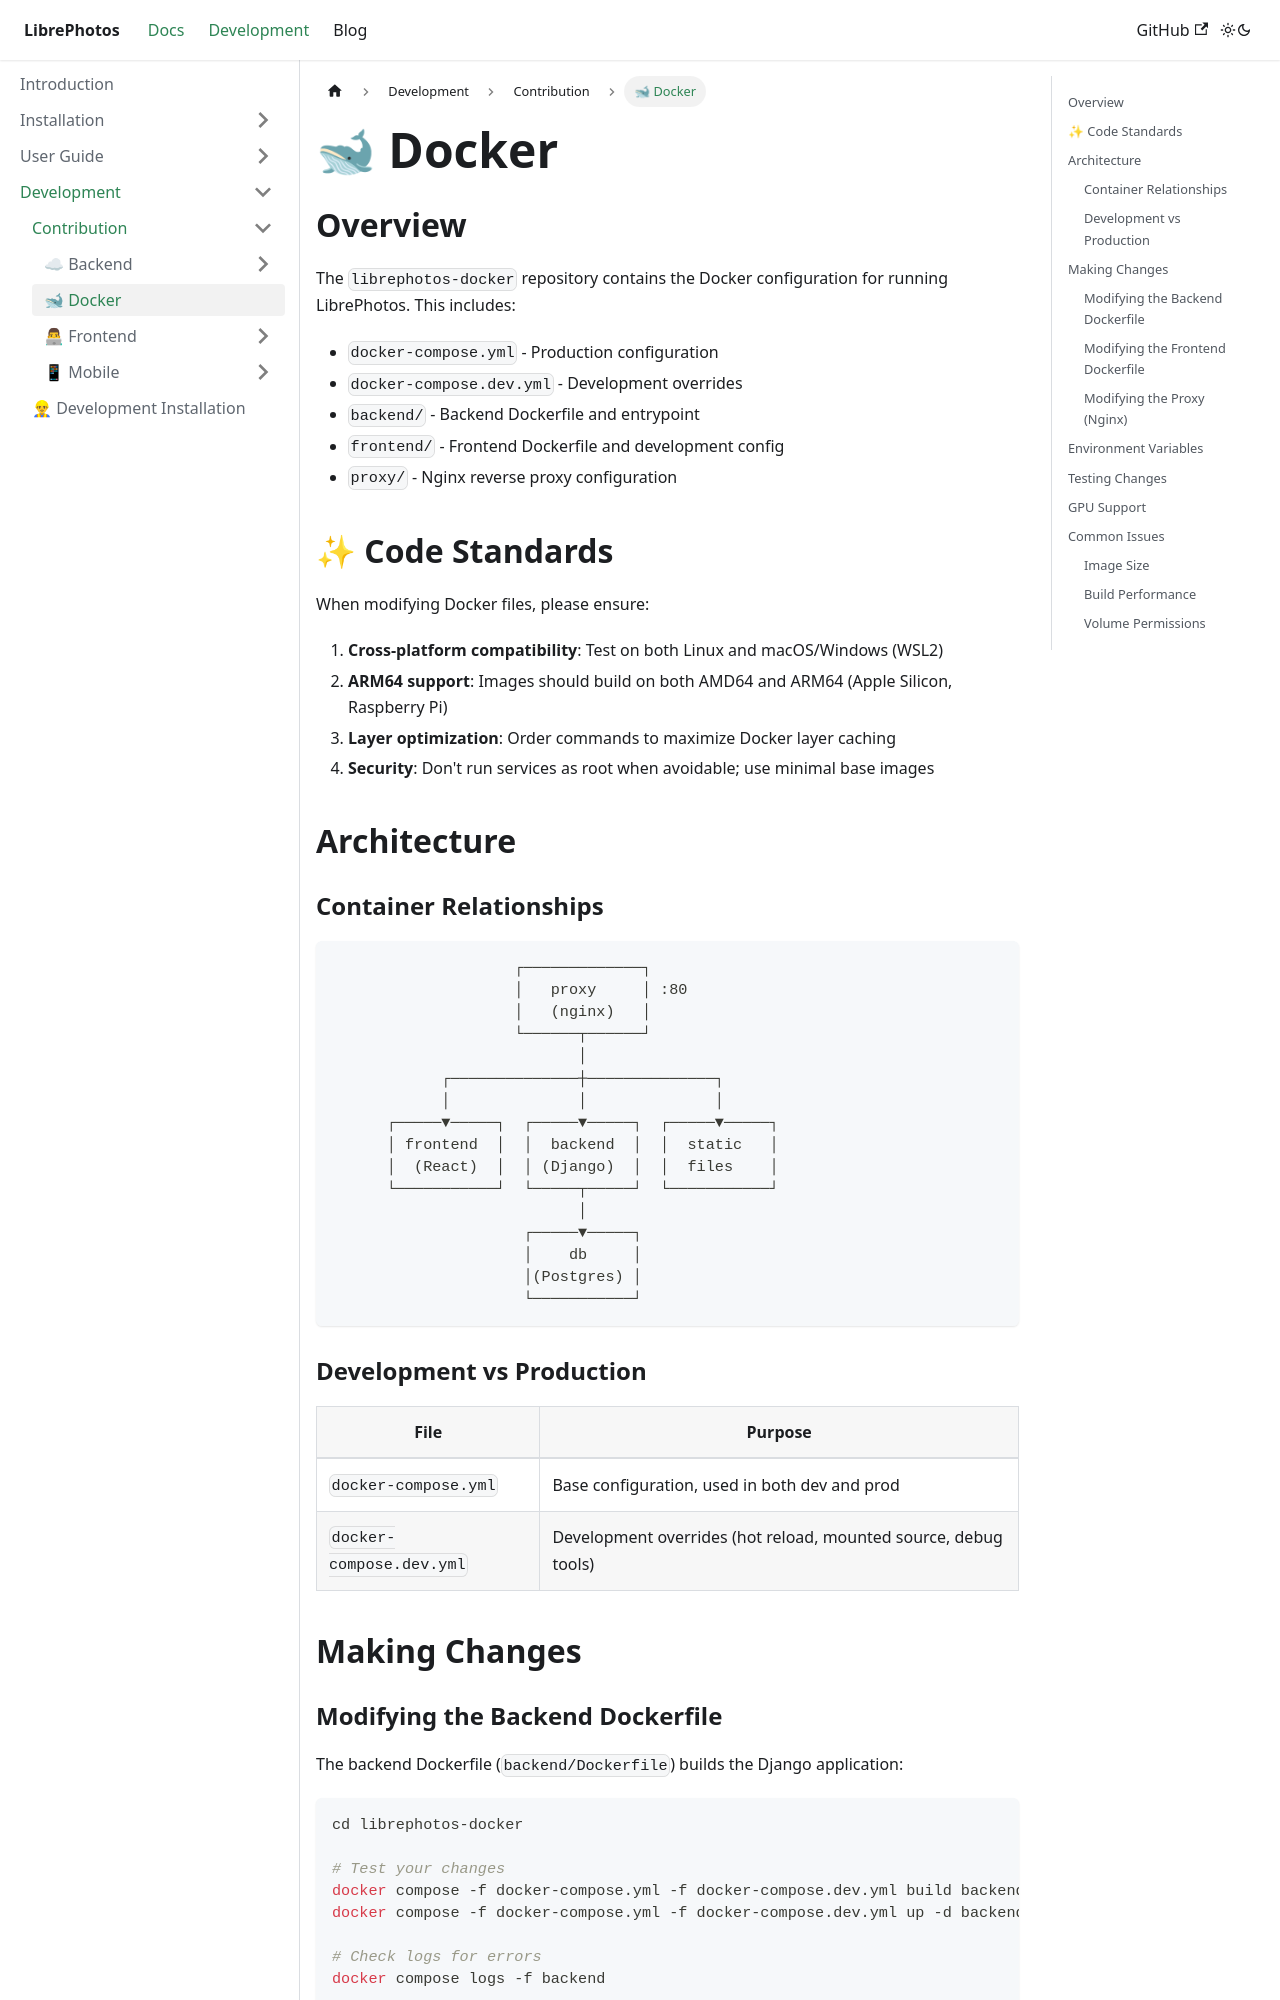

repository: LibrePhotos/librephotos.docs · page: docs/development/contribution/docker/index.html · generator: docusaurus

---
title: "🐋 Docker"
excerpt: "Contributing to LibrePhotos Docker infrastructure."
last_modified_at: 2024-12-14
category: 5
---

## Overview

The `librephotos-docker` repository contains the Docker configuration for running LibrePhotos. This includes:

- `docker-compose.yml` - Production configuration
- `docker-compose.dev.yml` - Development overrides
- `backend/` - Backend Dockerfile and entrypoint
- `frontend/` - Frontend Dockerfile and development config
- `proxy/` - Nginx reverse proxy configuration

## ✨ Code Standards

When modifying Docker files, please ensure:

1. **Cross-platform compatibility**: Test on both Linux and macOS/Windows (WSL2)
2. **ARM64 support**: Images should build on both AMD64 and ARM64 (Apple Silicon, Raspberry Pi)
3. **Layer optimization**: Order commands to maximize Docker layer caching
4. **Security**: Don't run services as root when avoidable; use minimal base images

## Architecture

### Container Relationships

```
                    ┌─────────────┐
                    │   proxy     │ :80
                    │   (nginx)   │
                    └──────┬──────┘
                           │
            ┌──────────────┼──────────────┐
            │              │              │
      ┌─────▼─────┐  ┌─────▼─────┐  ┌─────▼─────┐
      │ frontend  │  │  backend  │  │  static   │
      │  (React)  │  │ (Django)  │  │  files    │
      └───────────┘  └─────┬─────┘  └───────────┘
                           │
                     ┌─────▼─────┐
                     │    db     │
                     │(Postgres) │
                     └───────────┘
```

### Development vs Production

| File | Purpose |
|------|---------|
| `docker-compose.yml` | Base configuration, used in both dev and prod |
| `docker-compose.dev.yml` | Development overrides (hot reload, mounted source, debug tools) |

## Making Changes
